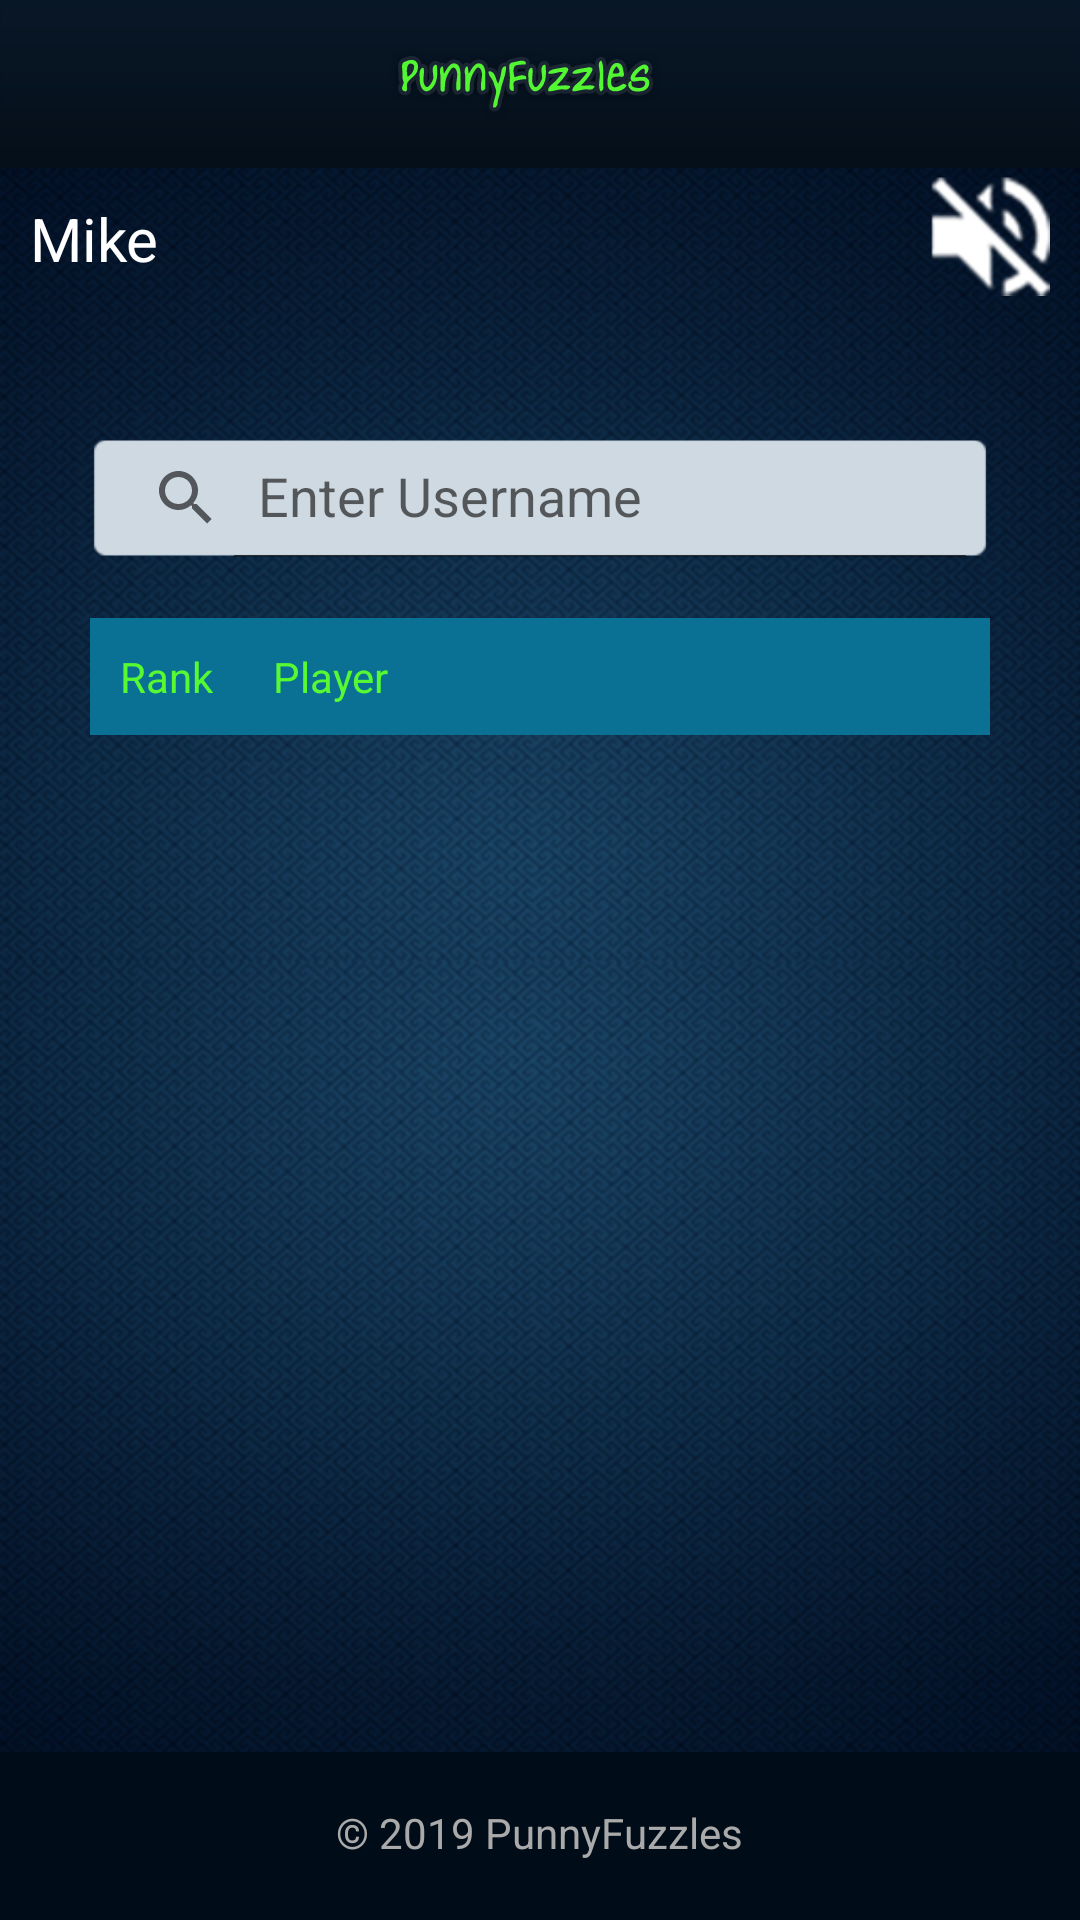

Reconstruct the res/layout file that produces this screen, plus the resources it refers to.
<!-- AndroidManifest.xml: application theme AppTheme -->
<!-- res/layout/activity_invitefrnd.xml -->
<?xml version="1.0" encoding="utf-8"?>
<RelativeLayout xmlns:android="http://schemas.android.com/apk/res/android"
    xmlns:app="http://schemas.android.com/apk/res-auto"
    xmlns:tools="http://schemas.android.com/tools"
    android:layout_width="match_parent"
    android:layout_height="match_parent"
    android:background="@drawable/bg"
    android:foregroundGravity="top|center">

    <android.support.v7.widget.Toolbar
        android:id="@+id/toolbar"
        android:layout_width="match_parent"
        android:layout_height="?attr/actionBarSize"
        android:layout_alignParentTop="true"
        android:background="@drawable/header"
        android:paddingRight="10dp"
        android:title="@string/some_text_to_display">

        <ImageButton
            android:id="@+id/btn_back"
            android:layout_width="wrap_content"
            android:layout_height="wrap_content"
            android:layout_gravity="left"
            android:layout_marginBottom="10dp"
            android:layout_marginLeft="5dp"
            android:layout_marginTop="10dp"
            android:background="@drawable/btn_back"
            android:onClick="btnBack_onClick"
            android:text="@string/none_to_display"
            android:visibility="gone" />

        <ImageView
            android:layout_width="wrap_content"
            android:layout_height="wrap_content"
            android:layout_gravity="center"
            android:src="@drawable/header_text" />

        <ImageButton
            android:id="@+id/btn_login"
            android:layout_width="wrap_content"
            android:layout_height="wrap_content"
            android:layout_gravity="right"
            android:layout_marginBottom="10dp"
            android:layout_marginRight="5dp"
            android:layout_marginTop="10dp"
            android:background="@drawable/btn_logout"
            android:onClick="btnLogin_onClick"
            android:text="@string/none_to_display"
            android:visibility="gone" />

    </android.support.v7.widget.Toolbar>

    <RelativeLayout
        android:id="@+id/rl_header"
        android:layout_width="match_parent"
        android:layout_height="@dimen/dimens_60dp"
        android:layout_below="@+id/toolbar">

        <TextView
            android:id="@+id/tv_userName"
            android:layout_width="wrap_content"
            android:layout_height="wrap_content"
            android:layout_margin="@dimen/dimens_10dp"
            android:text="Mike"
            android:textColor="@color/white"
            android:textSize="@dimen/text_20" />


        <ImageView
            android:id="@+id/switch_sound"
            android:layout_width="@dimen/dimens_50dp"
            android:layout_height="@dimen/dimens_50dp"
            android:layout_alignParentRight="true"
            android:checked="true"
            android:paddingBottom="5dp"
            android:paddingRight="10dp"

            android:src="@drawable/volume_off_indicatornew"
            android:textSize="18sp" />

    </RelativeLayout>

    <LinearLayout
        android:id="@+id/layout_no_internet"
        android:layout_width="match_parent"
        android:layout_height="wrap_content"
        android:layout_above="@+id/linearLayout"
        android:layout_below="@+id/toolbar"
        android:background="@drawable/bg"
        android:gravity="center"
        android:orientation="vertical"
        android:visibility="gone">

        <TextView
            android:id="@+id/lbl_header"
            android:layout_width="wrap_content"
            android:layout_height="wrap_content"
            android:text="@string/singleplayer_cant_connect"
            android:textColor="@color/white"
            android:textSize="17sp"
            android:textStyle="bold" />

        <TextView
            android:id="@+id/lbl_message"
            android:layout_width="wrap_content"
            android:layout_height="wrap_content"
            android:layout_marginTop="10dp"
            android:text="@string/singleplayer_check_conn"
            android:textColor="@color/white"
            android:textSize="16sp" />

        <ImageButton
            android:id="@+id/btn_retry"
            android:layout_width="wrap_content"
            android:layout_height="wrap_content"
            android:layout_marginTop="10dp"
            android:background="@drawable/retry"
            android:onClick="btnRetry_onClick" />


    </LinearLayout>

    <LinearLayout
        android:layout_width="match_parent"
        android:layout_height="wrap_content"
        android:layout_below="@+id/rl_header"
        android:layout_marginLeft="@dimen/dimens_30dp"
        android:layout_marginRight="@dimen/dimens_30dp"
        android:layout_marginTop="@dimen/text_20"

        android:orientation="vertical">

        <EditText
            android:layout_width="match_parent"
            android:layout_height="@dimen/dimens_40dp"
            android:background="@drawable/invite_players_enterusername_bg"
            android:gravity="center"
            android:hint="Enter Username"
            android:text=""
            android:textColor="@color/black"
            android:textSize="17sp"
            android:visibility="gone" />

        <android.support.v7.widget.SearchView
            android:id="@+id/searchView_my_task"
            android:layout_width="match_parent"
            android:layout_height="@dimen/dimens_40dp"
            android:layout_marginTop="@dimen/dimens_10dp"
            android:background="@drawable/invite_players_enterusername_bg"
            android:iconifiedByDefault="false"
            android:queryHint="Enter Username"
            app:iconifiedByDefault="false"
            app:queryHint="Enter Username" />

        <Button
            android:layout_width="match_parent"
            android:layout_height="match_parent"
            android:layout_marginTop="@dimen/dimens_10dp"
            android:background="@drawable/invite_button_bg"
            android:text="Invite Players"
            android:visibility="gone"
            android:textAllCaps="false"
            android:textSize="17dp" />

        <LinearLayout
            android:layout_width="match_parent"
            android:layout_height="match_parent"
            android:layout_marginTop="@dimen/dimens_20dp"
            android:background="#0A7195"
            android:orientation="vertical">

            <LinearLayout
                android:layout_width="match_parent"
                android:layout_height="match_parent"
                android:layout_margin="@dimen/dimens_10dp"
                android:orientation="horizontal">

                <TextView
                    android:layout_width="wrap_content"
                    android:layout_height="match_parent"
                    android:text="Rank"
                    android:textColor="@color/color_appname" />

                <TextView
                    android:layout_width="wrap_content"
                    android:layout_height="match_parent"
                    android:layout_marginLeft="@dimen/text_20"
                    android:text="Player"
                    android:textColor="@color/color_appname" />

                <ImageView
                    android:layout_width="wrap_content"
                    android:layout_height="match_parent"
                    android:layout_marginLeft="@dimen/dimens_30dp"
                    android:src="@drawable/award"
                    android:textColor="@color/color_appname"
                    android:visibility="gone" />

            </LinearLayout>

            <android.support.v7.widget.RecyclerView
                android:id="@+id/recycler_view"
                android:layout_width="match_parent"
                android:layout_height="match_parent"></android.support.v7.widget.RecyclerView>

            <TextView
                android:id="@+id/textView_empty_list"
                android:layout_width="match_parent"
                android:layout_height="match_parent"
                android:layout_margin="@dimen/dimens_10dp"
                android:gravity="center"
                android:text="No Friends Available"
                android:textColor="@color/white"
                android:textSize="@dimen/text_20"
                android:textStyle="bold"
                android:visibility="gone" />
        </LinearLayout>
    </LinearLayout>


    <RelativeLayout
        android:id="@+id/layout_bottom"
        android:layout_width="match_parent"
        android:layout_height="?attr/actionBarSize"
        android:layout_alignParentBottom="true"
        android:background="@color/footer"
        android:gravity="center_vertical"
        android:padding="5dp">

        <TextView
            android:layout_width="wrap_content"
            android:layout_height="wrap_content"
            android:layout_alignTop="@+id/img_facebook"
            android:layout_centerHorizontal="true"
            android:text="@string/copyright"
            android:textAppearance="?android:attr/textAppearanceSmall"
            android:textColor="@android:color/darker_gray" />

        <ImageView
            android:id="@+id/img_facebook"
            android:layout_width="wrap_content"
            android:layout_height="wrap_content"
            android:layout_marginRight="@dimen/home_bottom_margin"
            android:layout_toLeftOf="@+id/img_twitter"
            android:src="@drawable/facebook"
            android:visibility="invisible" />

        <ImageView
            android:id="@+id/img_twitter"
            android:layout_width="wrap_content"
            android:layout_height="wrap_content"
            android:layout_marginRight="@dimen/home_bottom_margin"
            android:layout_toLeftOf="@+id/img_googleplus"
            android:src="@drawable/twitter"
            android:visibility="invisible" />

        <ImageView
            android:id="@+id/img_googleplus"
            android:layout_width="wrap_content"
            android:layout_height="wrap_content"
            android:layout_alignParentRight="true"
            android:layout_marginRight="@dimen/home_bottom_margin"
            android:src="@drawable/googleplus"
            android:visibility="invisible" />

    </RelativeLayout>

</RelativeLayout>
<!-- resources referenced by this layout -->
<resources>
  <color name="black">#000000</color>
  <color name="color_appname">#56F932</color>
  <color name="footer">#000D18</color>
  <color name="white">#FFFFFF</color>
  <dimen name="dimens_10dp">10dp</dimen>
  <dimen name="dimens_20dp">20dp</dimen>
  <dimen name="dimens_30dp">30dp</dimen>
  <dimen name="dimens_40dp">40dp</dimen>
  <dimen name="dimens_50dp">50dp</dimen>
  <dimen name="dimens_60dp">60dp</dimen>
  <dimen name="home_bottom_margin">7dp</dimen>
  <dimen name="text_20">20sp</dimen>
  <!-- drawable award: png bitmap (drawable-hdpi, 1232 bytes) -->
  <!-- drawable bg: png bitmap (drawable-hdpi, 646498 bytes) -->
  <!-- drawable btn_back: png bitmap (drawable-hdpi, 19662 bytes) -->
  <!-- drawable btn_logout: png bitmap (drawable-hdpi, 19743 bytes) -->
  <!-- drawable facebook: png bitmap (drawable-hdpi, 18400 bytes) -->
  <!-- drawable googleplus: png bitmap (drawable-hdpi, 18759 bytes) -->
  <!-- drawable header: png bitmap (drawable-hdpi, 18139 bytes) -->
  <!-- drawable header_text: png bitmap (drawable-hdpi, 23946 bytes) -->
  <!-- drawable invite_button_bg: png bitmap (drawable-hdpi, 1417 bytes) -->
  <!-- drawable invite_players_enterusername_bg: png bitmap (drawable-hdpi, 412 bytes) -->
  <!-- drawable retry: png bitmap (drawable-hdpi, 19711 bytes) -->
  <!-- drawable twitter: png bitmap (drawable-hdpi, 18563 bytes) -->
  <!-- drawable volume_off_indicatornew: png bitmap (drawable-hdpi, 754 bytes) -->
  <string name="copyright">© 2019 PunnyFuzzles</string>
  <string name="none_to_display" />
  <string name="singleplayer_cant_connect">"Can't connect"</string>
  <string name="singleplayer_check_conn">"Check your network and try again."</string>
  <string name="some_text_to_display">some text to display</string>
  <style name="AppTheme" parent="Theme.AppCompat.Light.DarkActionBar">
          
          
          <item name="colorPrimary">@color/colorPrimary</item>
          <item name="colorPrimaryDark">@color/colorPrimaryDark</item>
          <item name="colorAccent">@color/colorAccent</item>
          <item name="windowActionBar">false</item>
          <item name="windowNoTitle">true</item>
          <item name="actionMenuTextColor">@android:color/white</item>
  
      </style>
  <color name="colorPrimary">#3F51B5</color>
  <color name="colorPrimaryDark">#303F9F</color>
  <color name="colorAccent">#4BD562</color>
</resources>
